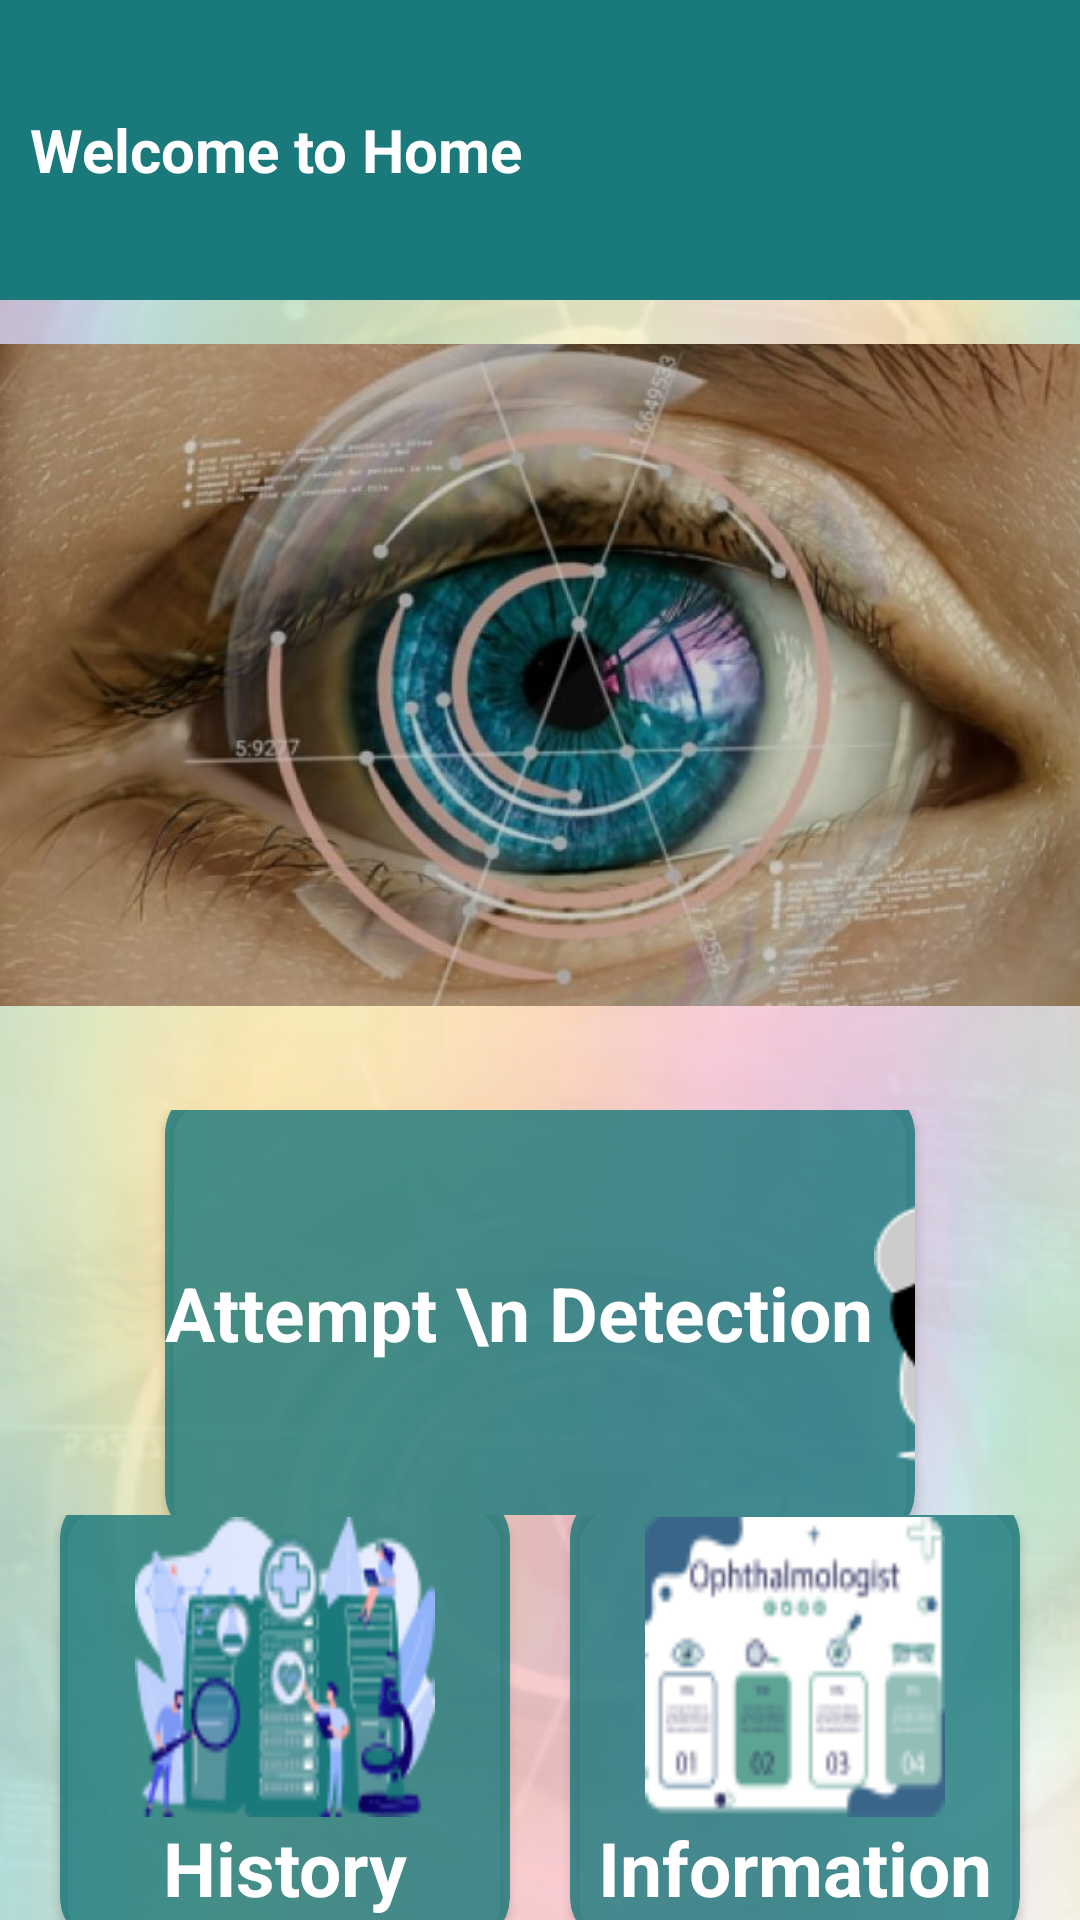

Produce the Android XML layout that renders to this screen, including the resource entries it uses.
<!-- AndroidManifest.xml: application theme Theme.EyeDetectionApp -->
<!-- res/layout/activity_h.xml -->
<?xml version="1.0" encoding="utf-8"?>
<LinearLayout xmlns:android="http://schemas.android.com/apk/res/android"
    xmlns:app="http://schemas.android.com/apk/res-auto"
    xmlns:tools="http://schemas.android.com/tools"
    android:id="@+id/main"
    android:layout_width="match_parent"
    android:layout_height="match_parent"
    android:background="@drawable/bgr"
    android:orientation="vertical"
    tools:context=".HomeScreenActivity">

    <RelativeLayout
        android:layout_width="match_parent"
        android:layout_height="100dp"
        android:background="@color/blue">

        <TextView
            android:layout_width="wrap_content"
            android:layout_height="wrap_content"
            android:layout_centerVertical="true"
            android:layout_marginStart="10dp"
            android:text="Welcome to Home"
            android:textColor="@color/white"
            android:textSize="20sp"
            android:textStyle="bold" />

        <ImageView
            android:layout_width="wrap_content"
            android:layout_height="wrap_content"
            android:layout_alignParentEnd="true"
            android:layout_centerVertical="true"
            android:layout_marginEnd="10dp"
            android:src="@drawable/personicon" />

    </RelativeLayout>

    <ImageView
        android:layout_width="match_parent"
        android:layout_height="250dp"
        android:src="@drawable/eyehome" />



    <LinearLayout
        android:layout_below="@+id/ll1"
        android:layout_marginTop="20dp"
        android:orientation="vertical"
        android:layout_width="match_parent"
        android:layout_height="wrap_content">

        <LinearLayout
            android:layout_width="match_parent"
            android:layout_height="wrap_content"
            android:gravity="center"
            android:layout_weight="1">

            <androidx.cardview.widget.CardView
                android:id="@+id/cameraCV"
                android:layout_width="250dp"
                android:layout_height="150dp"
                app:cardBackgroundColor="@color/lightblue"
                android:layout_margin="10dp"
                app:cardCornerRadius="15dp">

                <LinearLayout
                    android:layout_width="wrap_content"
                    android:orientation="horizontal"
                    android:layout_gravity="center"
                    android:layout_height="wrap_content">



                    <TextView
                        android:layout_width="wrap_content"
                        android:layout_gravity="center"
                        android:layout_height="wrap_content"
                        android:text="Attempt \n Detection"
                        android:textSize="25dp"
                        android:textStyle="bold"
                        android:textColor="@color/white"
                        />
                    <ImageView
                        android:layout_width="100dp"
                        android:layout_height="100dp"
                        android:layout_gravity="center"
                        android:background="@drawable/attempt_detection"/>
                </LinearLayout>



            </androidx.cardview.widget.CardView>




        </LinearLayout>

        <LinearLayout
            android:layout_width="match_parent"
            android:layout_height="wrap_content"
            android:gravity="center"
            android:layout_weight="1">

            <androidx.cardview.widget.CardView
                android:id="@+id/cvProfile"
                android:layout_width="150dp"
                android:layout_height="150dp"
                android:layout_margin="10dp"
                app:cardBackgroundColor="@color/lightblue"

                app:cardCornerRadius="15dp">

                <LinearLayout
                    android:layout_width="wrap_content"
                    android:orientation="vertical"
                    android:layout_gravity="center"
                    android:layout_height="wrap_content">

                    <ImageView
                        android:layout_width="100dp"
                        android:layout_height="100dp"
                        android:layout_gravity="center"
                        android:background="@drawable/historyvector"/>

                    <TextView
                        android:layout_width="wrap_content"
                        android:layout_gravity="center"
                        android:layout_height="wrap_content"
                        android:text="History"
                        android:textSize="25dp"
                        android:textStyle="bold"
                        android:textColor="@color/white"
                        />

                </LinearLayout>



            </androidx.cardview.widget.CardView>

            <androidx.cardview.widget.CardView
                android:layout_width="150dp"
                android:layout_height="150dp"
                android:layout_margin="10dp"
                app:cardBackgroundColor="@color/lightblue"
                app:cardCornerRadius="15dp">

                <LinearLayout
                    android:layout_width="wrap_content"
                    android:orientation="vertical"
                    android:layout_gravity="center"
                    android:layout_height="wrap_content">

                    <ImageView
                        android:layout_width="100dp"
                        android:layout_height="100dp"
                        android:layout_gravity="center"
                        android:background="@drawable/infor"/>

                    <TextView
                        android:layout_width="wrap_content"
                        android:layout_gravity="center"
                        android:layout_height="wrap_content"
                        android:text="Information"
                        android:textSize="25dp"
                        android:textStyle="bold"
                        android:textColor="@color/white"
                        />

                </LinearLayout>



            </androidx.cardview.widget.CardView>

        </LinearLayout>



    </LinearLayout>


</LinearLayout>
<!-- resources referenced by this layout -->
<resources>
  <color name="blue">#1A797B</color>
  <color name="lightblue">#CC1A797B</color>
  <color name="white">#FFFFFFFF</color>
  <!-- drawable attempt_detection: png bitmap (drawable, 8579 bytes) -->
  <!-- drawable bgr: png bitmap (drawable, 160335 bytes) -->
  <!-- drawable eyehome: jpg bitmap (drawable, 69163 bytes) -->
  <!-- drawable historyvector: png bitmap (drawable, 11493 bytes) -->
  <!-- drawable infor: png bitmap (drawable, 5723 bytes) -->
  <style name="Theme.EyeDetectionApp" parent="Base.Theme.EyeDetectionApp" />
  <style name="Base.Theme.EyeDetectionApp" parent="Theme.MaterialComponents.Light.NoActionBar">
          
          
      </style>
</resources>
